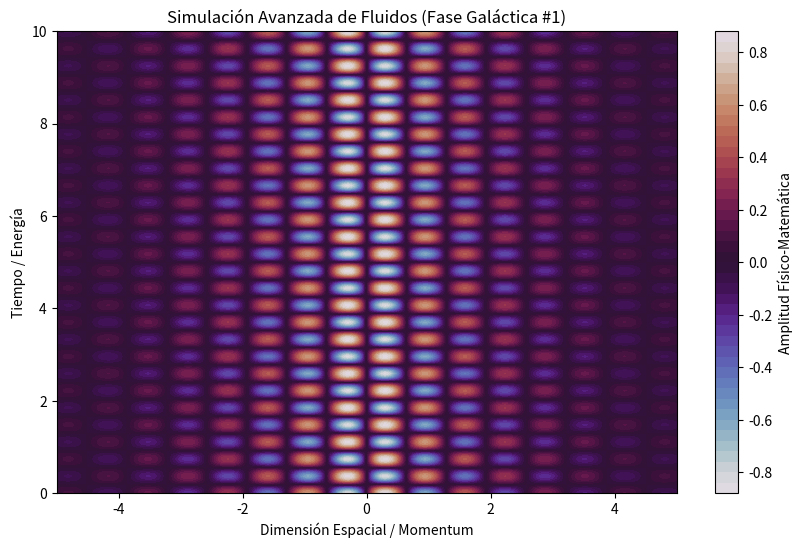

Write Python code to recreate this figure.
%matplotlib inline
# Simulación Galáctica: Fluidos - Variante 1
import numpy as np
import matplotlib.pyplot as plt

# Parámetros Físicos Aleatorios
param_1 = 4.877
param_2 = 8.491
param_3 = 0.506

t = np.linspace(0, 10, 500)
x = np.linspace(-5, 5, 500)
X, T = np.meshgrid(x, t)

# Ecuación Base (Avanzada)
Z = np.sin(X * param_1) * np.cos(T * param_2) * np.exp(-np.abs(X) * param_3)

plt.figure(figsize=(10, 6))
plt.contourf(X, T, Z, 50, cmap='twilight')
plt.colorbar(label='Amplitud Físico-Matemática')
plt.title(r'Simulación Avanzada de Fluidos (Fase Galáctica #1)')
plt.xlabel('Dimensión Espacial / Momentum')
plt.ylabel('Tiempo / Energía')
plt.show()
